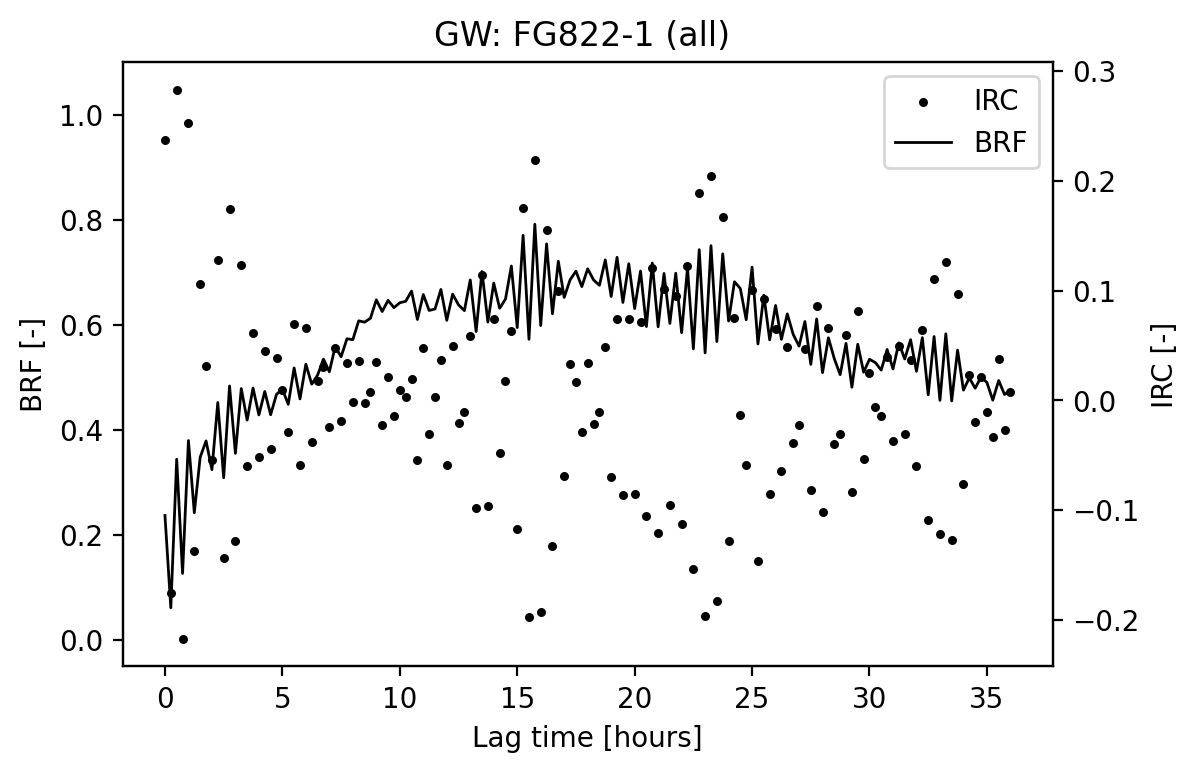

Data behind this chart, as committed beside it:
Lag [hours], IRC [-], BRF [-]
0.0, 0.2374, 0.2374
0.25, -0.1758, 0.06162
0.5, 0.283, 0.3446
0.75, -0.2175, 0.1271
1.0, 0.253, 0.3801
1.25, -0.1374, 0.2426
1.5, 0.1058, 0.3484
1.75, 0.031, 0.3794
2.0, -0.05475, 0.3247
2.25, 0.1279, 0.4526
2.5, -0.1434, 0.3092
2.75, 0.1748, 0.484
3.0, -0.1282, 0.3558
3.25, 0.1233, 0.479
3.5, -0.05997, 0.4191
3.75, 0.06109, 0.4801
4.0, -0.05125, 0.4289
4.25, 0.04457, 0.4735
4.5, -0.04423, 0.4292
4.75, 0.0389, 0.4681
5.0, 0.009576, 0.4777
5.25, -0.0286, 0.4491
5.5, 0.06925, 0.5184
5.75, -0.05899, 0.4594
6.0, 0.06612, 0.5255
6.25, -0.03805, 0.4874
6.5, 0.01733, 0.5048
6.75, 0.03047, 0.5352
7.0, -0.02414, 0.5111
7.25, 0.04785, 0.559
7.5, -0.01925, 0.5397
7.75, 0.03418, 0.5739
8.0, -0.001713, 0.5722
8.25, 0.03592, 0.6081
8.5, -0.002607, 0.6055
8.75, 0.007488, 0.613
9.0, 0.03504, 0.648
9.25, -0.02229, 0.6257
9.5, 0.02126, 0.647
9.75, -0.0139, 0.6331
10.0, 0.009364, 0.6425
10.25, 0.002742, 0.6452
10.5, 0.01948, 0.6647
10.75, -0.05407, 0.6106
11.0, 0.04752, 0.6581
11.25, -0.03032, 0.6278
11.5, 0.00277, 0.6306
11.75, 0.03722, 0.6678
12.0, -0.0588, 0.609
12.25, 0.04985, 0.6589
12.5, -0.02042, 0.6384
12.75, -0.01094, 0.6275
13.0, 0.0584, 0.6859
13.25, -0.09816, 0.5877
13.5, 0.1142, 0.7019
13.75, -0.09622, 0.6057
14.0, 0.07425, 0.6799
14.25, -0.04796, 0.632
14.5, 0.01736, 0.6493
14.75, 0.0631, 0.7124
... 85 more rows
